2-way image classification set "spiral_augmented" from GitHub (2ai-lab/Leveraging-Handwriting-Impairment-as-an-Early-Biomarker-for-Parkinson-Disease); label vocabulary: healthy, Parkinson.

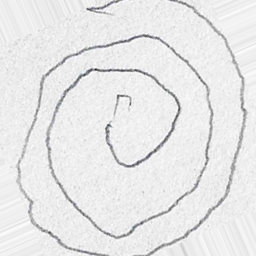
Label: Parkinson

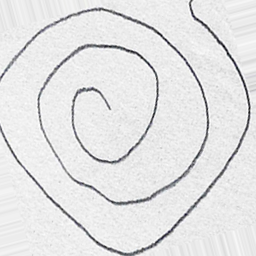
Label: healthy

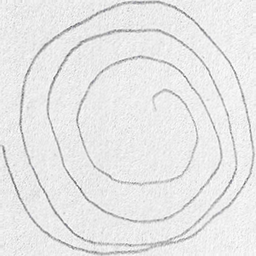
Label: Parkinson

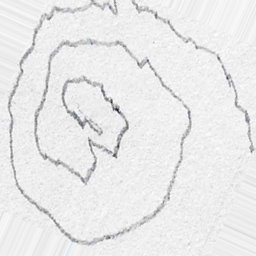
Label: Parkinson

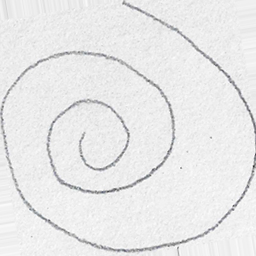
Label: healthy

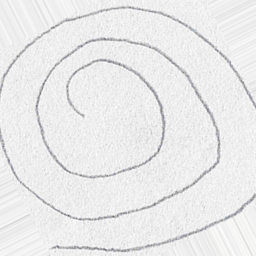
Label: healthy
